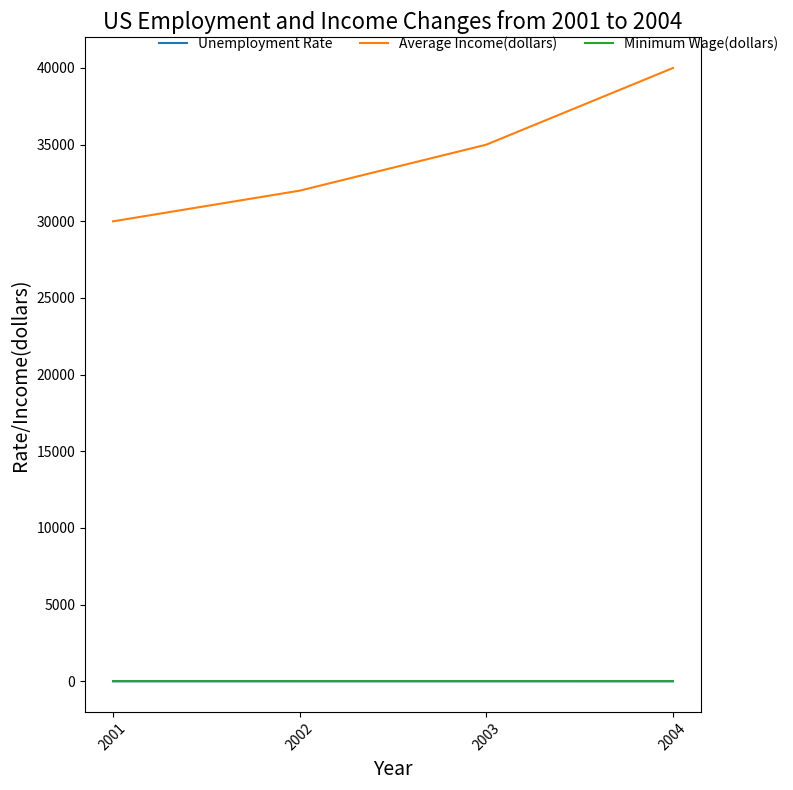

The script that saved this image: (Note: this script raises an exception after producing the figure.)

import matplotlib.pyplot as plt
plt.figure(figsize=(8,8))
ax = plt.subplot()
x_axis = ["2001","2002","2003","2004"]
y_axis_1 = [7.2,6.8,6.4,5.9]
y_axis_2 = [30000,32000,35000,40000]
y_axis_3 = [7.25,7.50,7.90,8.20]
ax.plot(x_axis,y_axis_1,label='Unemployment Rate')
ax.plot(x_axis,y_axis_2,label='Average Income(dollars)')
ax.plot(x_axis,y_axis_3,label='Minimum Wage(dollars)')
plt.title("US Employment and Income Changes from 2001 to 2004",fontsize=16)
plt.xlabel("Year",fontsize=14)
plt.ylabel("Rate/Income(dollars)",fontsize=14)
plt.xticks(x_axis,rotation=45)
plt.legend(loc='upper left',bbox_to_anchor=(0.1,1.02),ncol=3,frameon=False)
plt.tight_layout()
plt.savefig("line chart/png/518.png")
plt.clf()